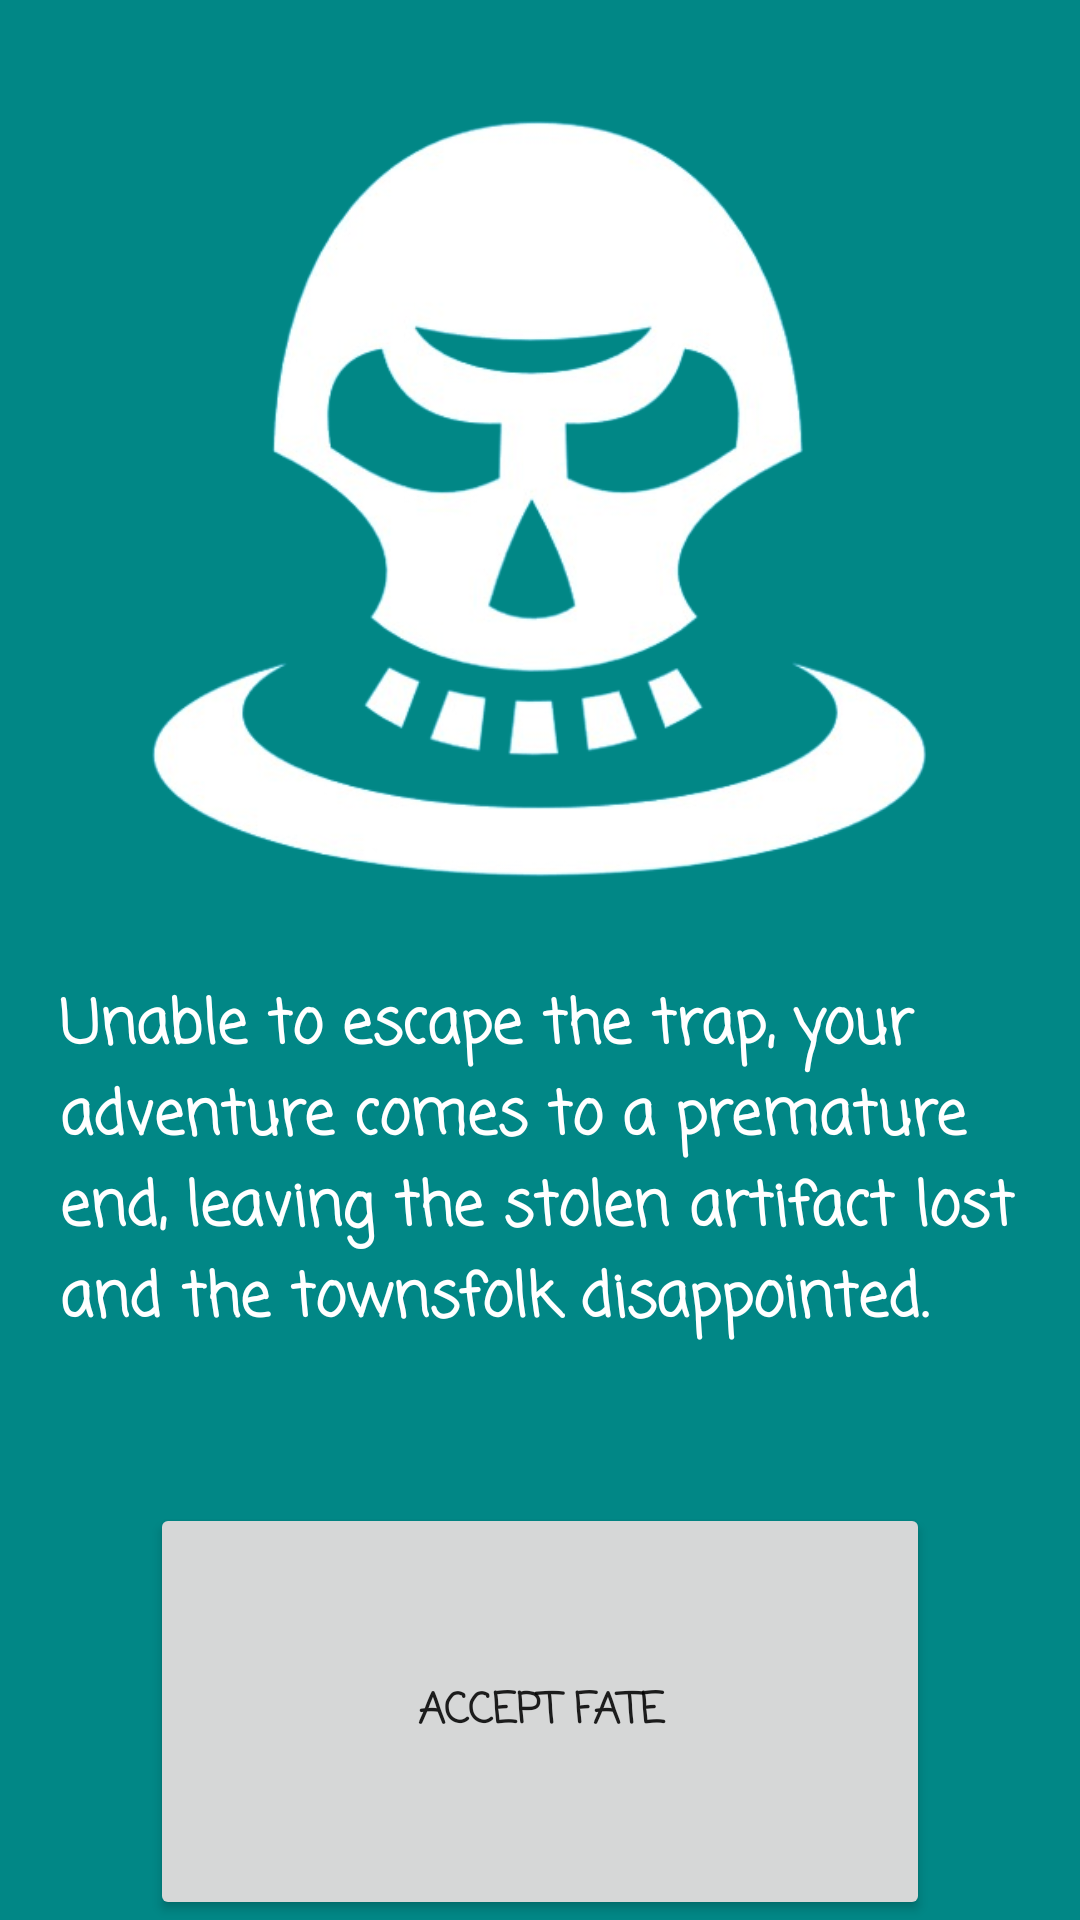

Here is an Android app screen rendered from its layout file. Give the layout XML and the strings, colors and styles it references.
<!-- AndroidManifest.xml: application theme Theme.DashVenture -->
<!-- res/layout/activity_dead_end.xml -->
<?xml version="1.0" encoding="utf-8"?>
<androidx.constraintlayout.widget.ConstraintLayout xmlns:android="http://schemas.android.com/apk/res/android"
    xmlns:app="http://schemas.android.com/apk/res-auto"
    xmlns:tools="http://schemas.android.com/tools"
    android:id="@+id/main"
    android:layout_width="match_parent"
    android:layout_height="match_parent"
    android:background="@color/teal_700"
    tools:context=".DeadEnd">

    <LinearLayout
        android:layout_width="match_parent"
        android:layout_height="match_parent"
        android:orientation="vertical">

        <ImageView
            android:id="@+id/imageView5"
            android:layout_width="match_parent"
            android:layout_height="0dp"
            android:layout_marginLeft="10dp"
            android:layout_marginTop="30dp"
            android:layout_marginRight="10dp"
            android:layout_weight="1.8"
            app:srcCompat="@drawable/death_zone_removebg_preview" />

        <TextView
            android:id="@+id/textView4"
            android:layout_width="match_parent"
            android:layout_height="0dp"
            android:layout_margin="20dp"
            android:layout_weight="1"
            android:fontFamily="casual"
            android:text="Unable to escape the trap, your adventure comes to a premature end, leaving the stolen artifact lost and the townsfolk disappointed."
            android:textColor="#FFF"
            android:textSize="20sp"
            android:textStyle="bold" />

        <Button
            android:id="@+id/deadEndButton1"
            android:layout_width="match_parent"
            android:layout_height="0dp"
            android:layout_marginLeft="50dp"
            android:layout_marginRight="50dp"
            android:layout_weight=".9"
            android:fontFamily="casual"
            android:text="Accept Fate"
            android:textStyle="bold" />
    </LinearLayout>
</androidx.constraintlayout.widget.ConstraintLayout>
<!-- resources referenced by this layout -->
<resources>
  <color name="teal_700">#FF018786</color>
  <!-- drawable death_zone_removebg_preview: png bitmap (drawable, 92477 bytes) -->
  <style name="Theme.DashVenture" parent="Theme.MaterialComponents.DayNight.NoActionBar">
          
          <item name="colorPrimary">@color/buttonColor</item>
          <item name="colorPrimaryVariant">@color/purple_700</item>
          <item name="colorOnPrimary">@color/white</item>
          
          <item name="colorSecondary">@color/teal_200</item>
          <item name="colorSecondaryVariant">@color/teal_700</item>
          <item name="colorOnSecondary">@color/black</item>
          
          <item name="android:statusBarColor">?attr/colorPrimaryVariant</item>
          
      </style>
  <color name="buttonColor">#07b0b0</color>
  <color name="purple_700">#FFFFFFFF</color>
  <color name="white">#FFFFFFFF</color>
  <color name="teal_200">#FF03DAC5</color>
  <color name="black">#FF000000</color>
</resources>
